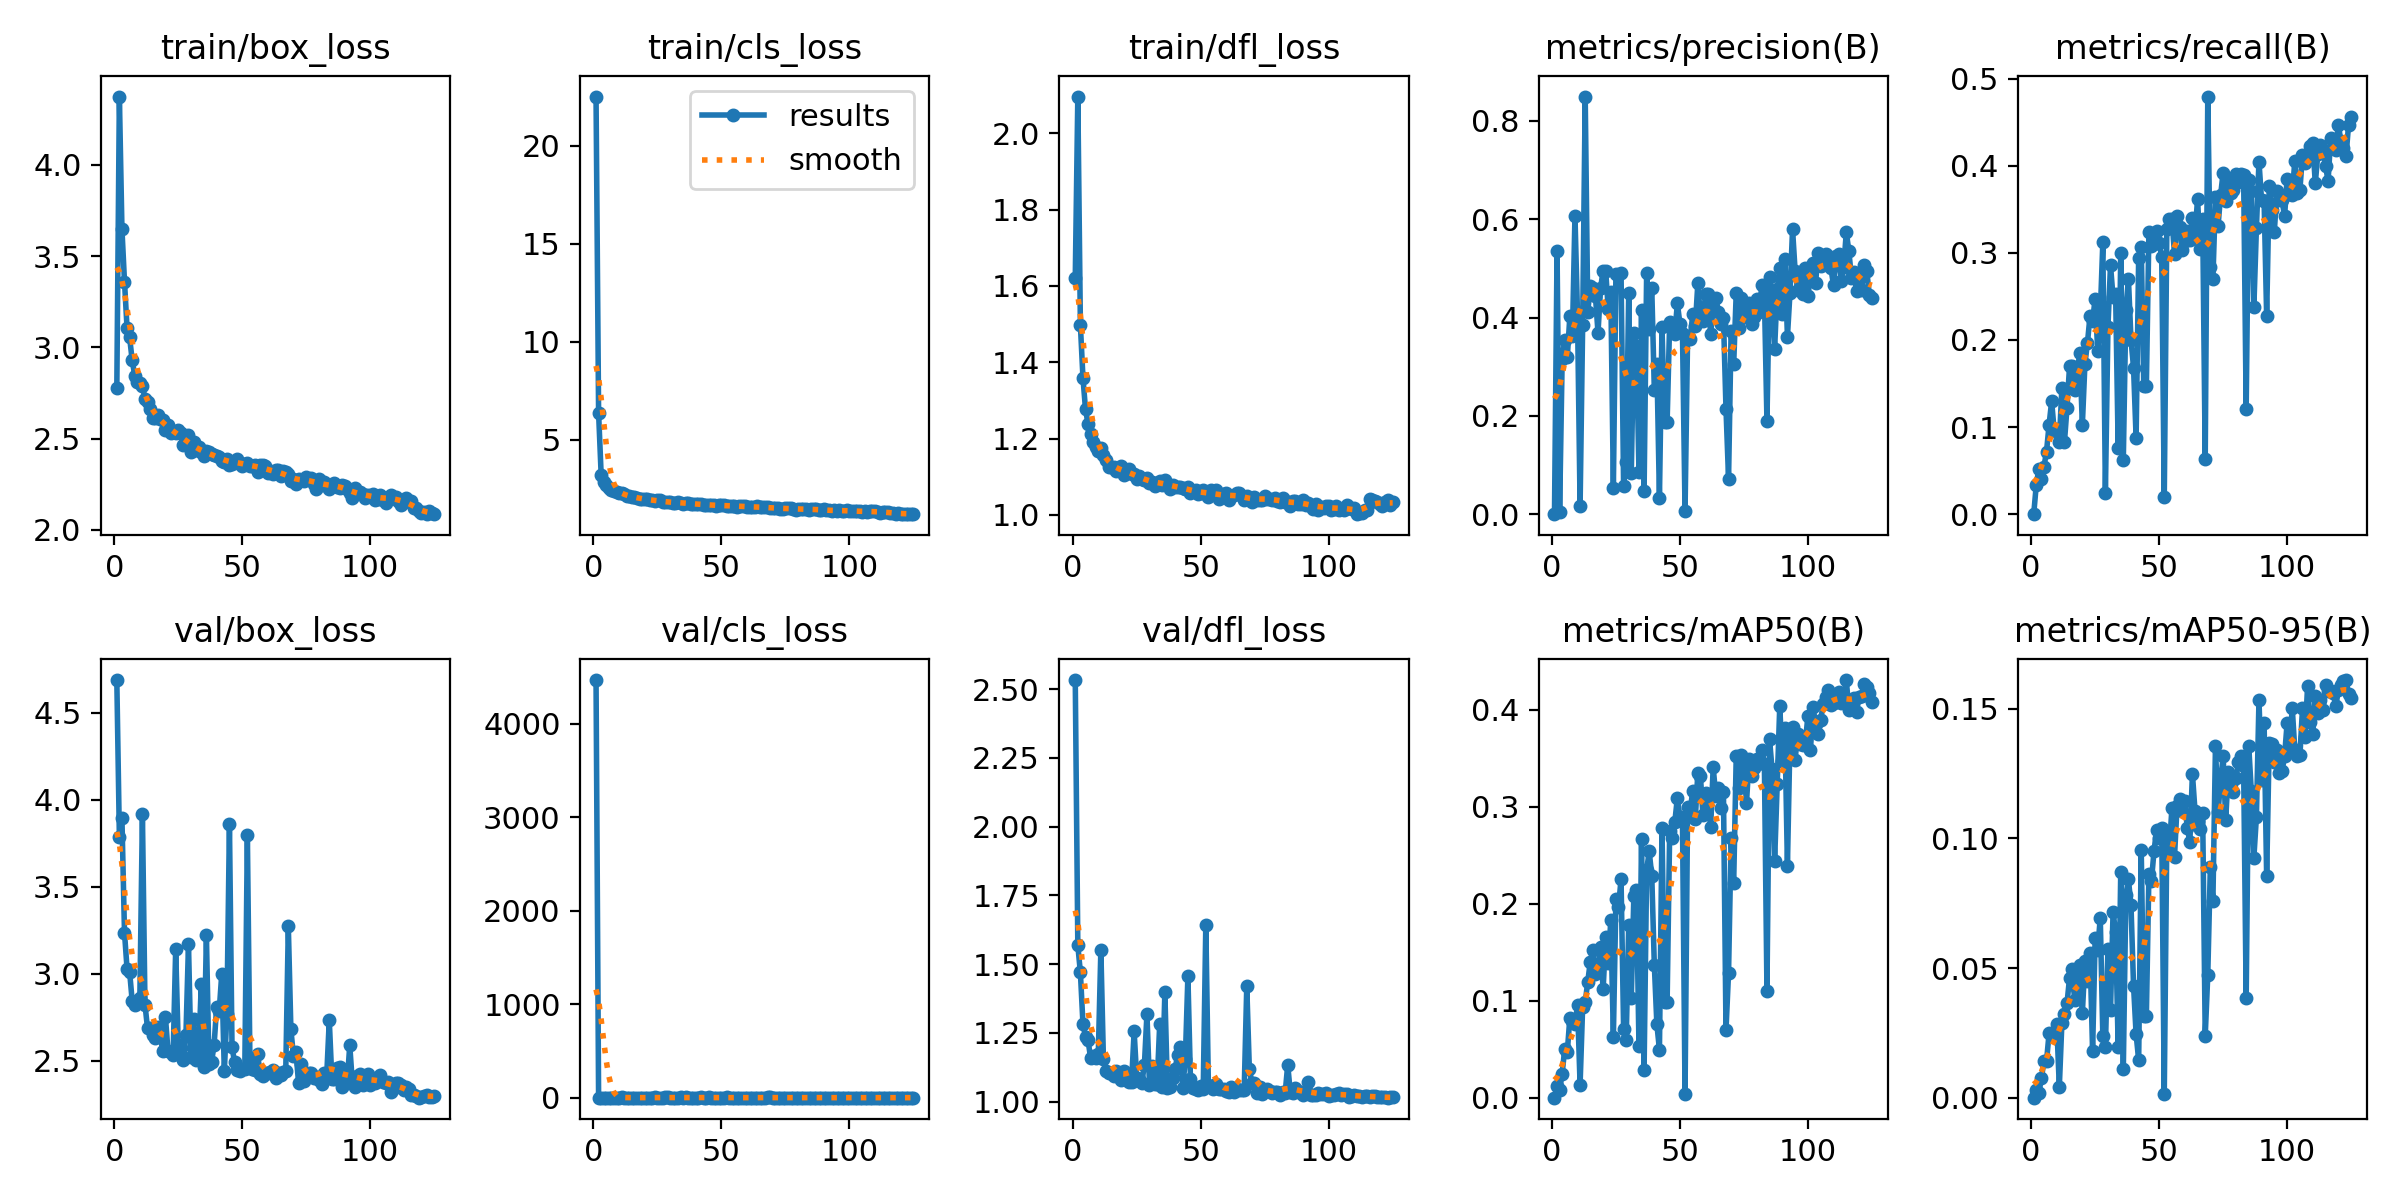

The file beside this chart, header and first rows:
epoch, train/box_loss, train/cls_loss, train/dfl_loss, metrics/precision(B), metrics/recall(B), metrics/mAP50(B), metrics/mAP50-95(B), val/box_loss, val/cls_loss, val/dfl_loss, lr/pg0, lr/pg1, lr/pg2
1, 2.776, 22.51, 1.621, 0, 0, 0, 0, 4.687, 4469, 2.533, 0.0004143, 0.0004143, 0.0004143
2, 4.375, 6.348, 2.096, 0.5358, 0.03364, 0.01177, 0.00294, 3.787, 2.549, 1.568, 0.0008244, 0.0008244, 0.0008244
3, 3.649, 3.201, 1.497, 0.0051, 0.05169, 0.00809, 0.00183, 3.892, 2.713, 1.47, 0.001228, 0.001228, 0.001228
4, 3.361, 2.839, 1.36, 0.3163, 0.04017, 0.02486, 0.00744, 3.236, 2.322, 1.283, 0.00122, 0.00122, 0.00122
5, 3.106, 2.684, 1.276, 0.3546, 0.05455, 0.05036, 0.0141, 3.027, 2.282, 1.234, 0.00121, 0.00121, 0.00121
6, 3.055, 2.519, 1.238, 0.3191, 0.07172, 0.04718, 0.01406, 3.011, 2.194, 1.223, 0.0012, 0.0012, 0.0012
7, 2.93, 2.436, 1.212, 0.4023, 0.1027, 0.08232, 0.02482, 2.843, 2.032, 1.158, 0.001191, 0.001191, 0.001191
8, 2.846, 2.356, 1.191, 0.3621, 0.1295, 0.0788, 0.02434, 2.82, 1.986, 1.167, 0.001181, 0.001181, 0.001181
9, 2.811, 2.314, 1.179, 0.6074, 0.09597, 0.07603, 0.02386, 2.83, 1.992, 1.159, 0.001171, 0.001171, 0.001171
10, 2.805, 2.261, 1.166, 0.4033, 0.09834, 0.09519, 0.0286, 2.859, 1.942, 1.175, 0.001161, 0.001161, 0.001161
11, 2.789, 2.257, 1.176, 0.01676, 0.08254, 0.01345, 0.00417, 3.916, 3.644, 1.552, 0.001151, 0.001151, 0.001151
12, 2.72, 2.21, 1.158, 0.3852, 0.1449, 0.09385, 0.0287, 2.822, 1.985, 1.154, 0.001141, 0.001141, 0.001141
13, 2.702, 2.134, 1.144, 0.8494, 0.08262, 0.09848, 0.03223, 2.686, 1.918, 1.113, 0.001131, 0.001131, 0.001131
14, 2.664, 2.103, 1.126, 0.4117, 0.1222, 0.1197, 0.03633, 2.688, 1.897, 1.105, 0.001121, 0.001121, 0.001121
15, 2.616, 2.055, 1.124, 0.4641, 0.1698, 0.1404, 0.04621, 2.648, 1.81, 1.106, 0.001111, 0.001111, 0.001111
16, 2.613, 2.058, 1.125, 0.4598, 0.1696, 0.1523, 0.04944, 2.628, 1.812, 1.094, 0.001102, 0.001102, 0.001102
17, 2.63, 2.037, 1.115, 0.443, 0.1429, 0.1271, 0.03774, 2.691, 1.877, 1.111, 0.001092, 0.001092, 0.001092
18, 2.605, 1.981, 1.119, 0.3692, 0.1644, 0.1309, 0.04245, 2.633, 1.815, 1.099, 0.001082, 0.001082, 0.001082
19, 2.603, 1.989, 1.129, 0.4599, 0.1845, 0.1555, 0.05127, 2.554, 1.761, 1.077, 0.001072, 0.001072, 0.001072
20, 2.549, 1.951, 1.105, 0.4949, 0.1024, 0.1117, 0.03255, 2.749, 2.145, 1.111, 0.001062, 0.001062, 0.001062
21, 2.577, 1.946, 1.113, 0.4947, 0.1723, 0.1653, 0.0526, 2.554, 1.76, 1.08, 0.001052, 0.001052, 0.001052
22, 2.53, 1.922, 1.119, 0.4176, 0.1967, 0.1391, 0.04507, 2.548, 1.736, 1.072, 0.001042, 0.001042, 0.001042
23, 2.534, 1.914, 1.107, 0.4518, 0.2278, 0.1829, 0.05562, 2.533, 1.705, 1.071, 0.001032, 0.001032, 0.001032
24, 2.53, 1.854, 1.108, 0.05425, 0.2218, 0.06297, 0.01798, 3.14, 3.702, 1.256, 0.001022, 0.001022, 0.001022
25, 2.55, 1.9, 1.094, 0.4895, 0.2475, 0.205, 0.06145, 2.588, 1.687, 1.086, 0.001012, 0.001012, 0.001012
26, 2.53, 1.897, 1.103, 0.4855, 0.1875, 0.1963, 0.05704, 2.57, 1.727, 1.083, 0.001002, 0.001002, 0.001002
27, 2.464, 1.816, 1.095, 0.4915, 0.2298, 0.2252, 0.06938, 2.505, 1.733, 1.069, 0.0009926, 0.0009926, 0.0009926
28, 2.484, 1.82, 1.091, 0.05724, 0.3119, 0.07126, 0.02372, 2.644, 3.33, 1.133, 0.0009827, 0.0009827, 0.0009827
29, 2.518, 1.827, 1.097, 0.1069, 0.02419, 0.05911, 0.01952, 3.167, 4.357, 1.318, 0.0009728, 0.0009728, 0.0009728
30, 2.427, 1.789, 1.083, 0.4507, 0.2152, 0.1778, 0.0575, 2.52, 1.692, 1.061, 0.0009629, 0.0009629, 0.0009629
31, 2.483, 1.783, 1.087, 0.08343, 0.2858, 0.1032, 0.03399, 2.739, 3.121, 1.131, 0.000953, 0.000953, 0.000953
32, 2.439, 1.758, 1.076, 0.3676, 0.2488, 0.2078, 0.07153, 2.504, 1.699, 1.063, 0.0009431, 0.0009431, 0.0009431
33, 2.453, 1.821, 1.085, 0.3419, 0.2524, 0.2146, 0.06379, 2.548, 1.629, 1.065, 0.0009332, 0.0009332, 0.0009332
34, 2.429, 1.782, 1.089, 0.08591, 0.07556, 0.05344, 0.01953, 2.939, 4.819, 1.284, 0.0009233, 0.0009233, 0.0009233
35, 2.405, 1.738, 1.079, 0.4145, 0.3001, 0.2665, 0.0871, 2.464, 1.582, 1.053, 0.0009134, 0.0009134, 0.0009134
36, 2.432, 1.775, 1.091, 0.04635, 0.06241, 0.02894, 0.01101, 3.219, 4.547, 1.397, 0.0009035, 0.0009035, 0.0009035
37, 2.427, 1.777, 1.08, 0.491, 0.2343, 0.2348, 0.07803, 2.48, 1.583, 1.049, 0.0008936, 0.0008936, 0.0008936
38, 2.416, 1.725, 1.068, 0.3757, 0.2702, 0.254, 0.0842, 2.491, 1.636, 1.053, 0.0008837, 0.0008837, 0.0008837
39, 2.413, 1.696, 1.079, 0.4595, 0.2003, 0.2289, 0.07412, 2.589, 1.823, 1.085, 0.0008738, 0.0008738, 0.0008738
40, 2.403, 1.694, 1.072, 0.2528, 0.1683, 0.1371, 0.04315, 2.807, 2.278, 1.119, 0.0008639, 0.0008639, 0.0008639
41, 2.399, 1.705, 1.072, 0.3055, 0.08778, 0.07557, 0.02446, 2.785, 2.66, 1.17, 0.000854, 0.000854, 0.000854
42, 2.379, 1.719, 1.074, 0.03324, 0.2944, 0.04943, 0.01458, 2.999, 3.495, 1.2, 0.0008441, 0.0008441, 0.0008441
43, 2.37, 1.686, 1.07, 0.38, 0.3068, 0.2782, 0.09563, 2.439, 1.527, 1.05, 0.0008342, 0.0008342, 0.0008342
44, 2.387, 1.672, 1.068, 0.188, 0.1466, 0.09889, 0.03136, 2.767, 2.903, 1.156, 0.0008243, 0.0008243, 0.0008243
45, 2.358, 1.661, 1.073, 0.188, 0.1466, 0.09889, 0.03136, 3.861, 4.441, 1.456, 0.0008144, 0.0008144, 0.0008144
46, 2.364, 1.668, 1.058, 0.3918, 0.3235, 0.2749, 0.08608, 2.575, 1.602, 1.082, 0.0008045, 0.0008045, 0.0008045
47, 2.373, 1.641, 1.063, 0.3777, 0.3073, 0.2679, 0.08372, 2.493, 1.564, 1.051, 0.0007946, 0.0007946, 0.0007946
48, 2.389, 1.613, 1.066, 0.3667, 0.3099, 0.2842, 0.09511, 2.445, 1.532, 1.046, 0.0007847, 0.0007847, 0.0007847
49, 2.367, 1.647, 1.055, 0.4286, 0.3247, 0.309, 0.1032, 2.44, 1.527, 1.042, 0.0007748, 0.0007748, 0.0007748
50, 2.353, 1.645, 1.056, 0.3876, 0.3116, 0.2895, 0.1001, 2.453, 1.558, 1.058, 0.0007649, 0.0007649, 0.0007649
51, 2.361, 1.64, 1.064, 0.3689, 0.2955, 0.2856, 0.1041, 2.449, 1.593, 1.048, 0.000755, 0.000755, 0.000755
52, 2.368, 1.63, 1.06, 0.00617, 0.01955, 0.00364, 0.00153, 3.794, 5.43, 1.641, 0.0007451, 0.0007451, 0.0007451
53, 2.348, 1.602, 1.048, 0.3618, 0.3275, 0.2998, 0.1004, 2.494, 1.528, 1.062, 0.0007352, 0.0007352, 0.0007352
54, 2.351, 1.605, 1.064, 0.3554, 0.3391, 0.2959, 0.09629, 2.454, 1.563, 1.054, 0.0007253, 0.0007253, 0.0007253
55, 2.355, 1.633, 1.054, 0.4062, 0.3391, 0.3163, 0.1117, 2.448, 1.527, 1.045, 0.0007154, 0.0007154, 0.0007154
56, 2.317, 1.578, 1.065, 0.3822, 0.2982, 0.2876, 0.09291, 2.539, 1.607, 1.064, 0.0007055, 0.0007055, 0.0007055
57, 2.358, 1.626, 1.04, 0.4693, 0.3427, 0.335, 0.1125, 2.421, 1.471, 1.045, 0.0006956, 0.0006956, 0.0006956
58, 2.355, 1.591, 1.051, 0.4017, 0.3291, 0.3319, 0.1152, 2.413, 1.49, 1.045, 0.0006857, 0.0006857, 0.0006857
59, 2.353, 1.599, 1.054, 0.3926, 0.3031, 0.2913, 0.1105, 2.431, 1.557, 1.046, 0.0006758, 0.0006758, 0.0006758
60, 2.314, 1.556, 1.057, 0.4472, 0.3136, 0.3139, 0.1143, 2.427, 1.472, 1.039, 0.0006659, 0.0006659, 0.0006659
... 65 more rows
